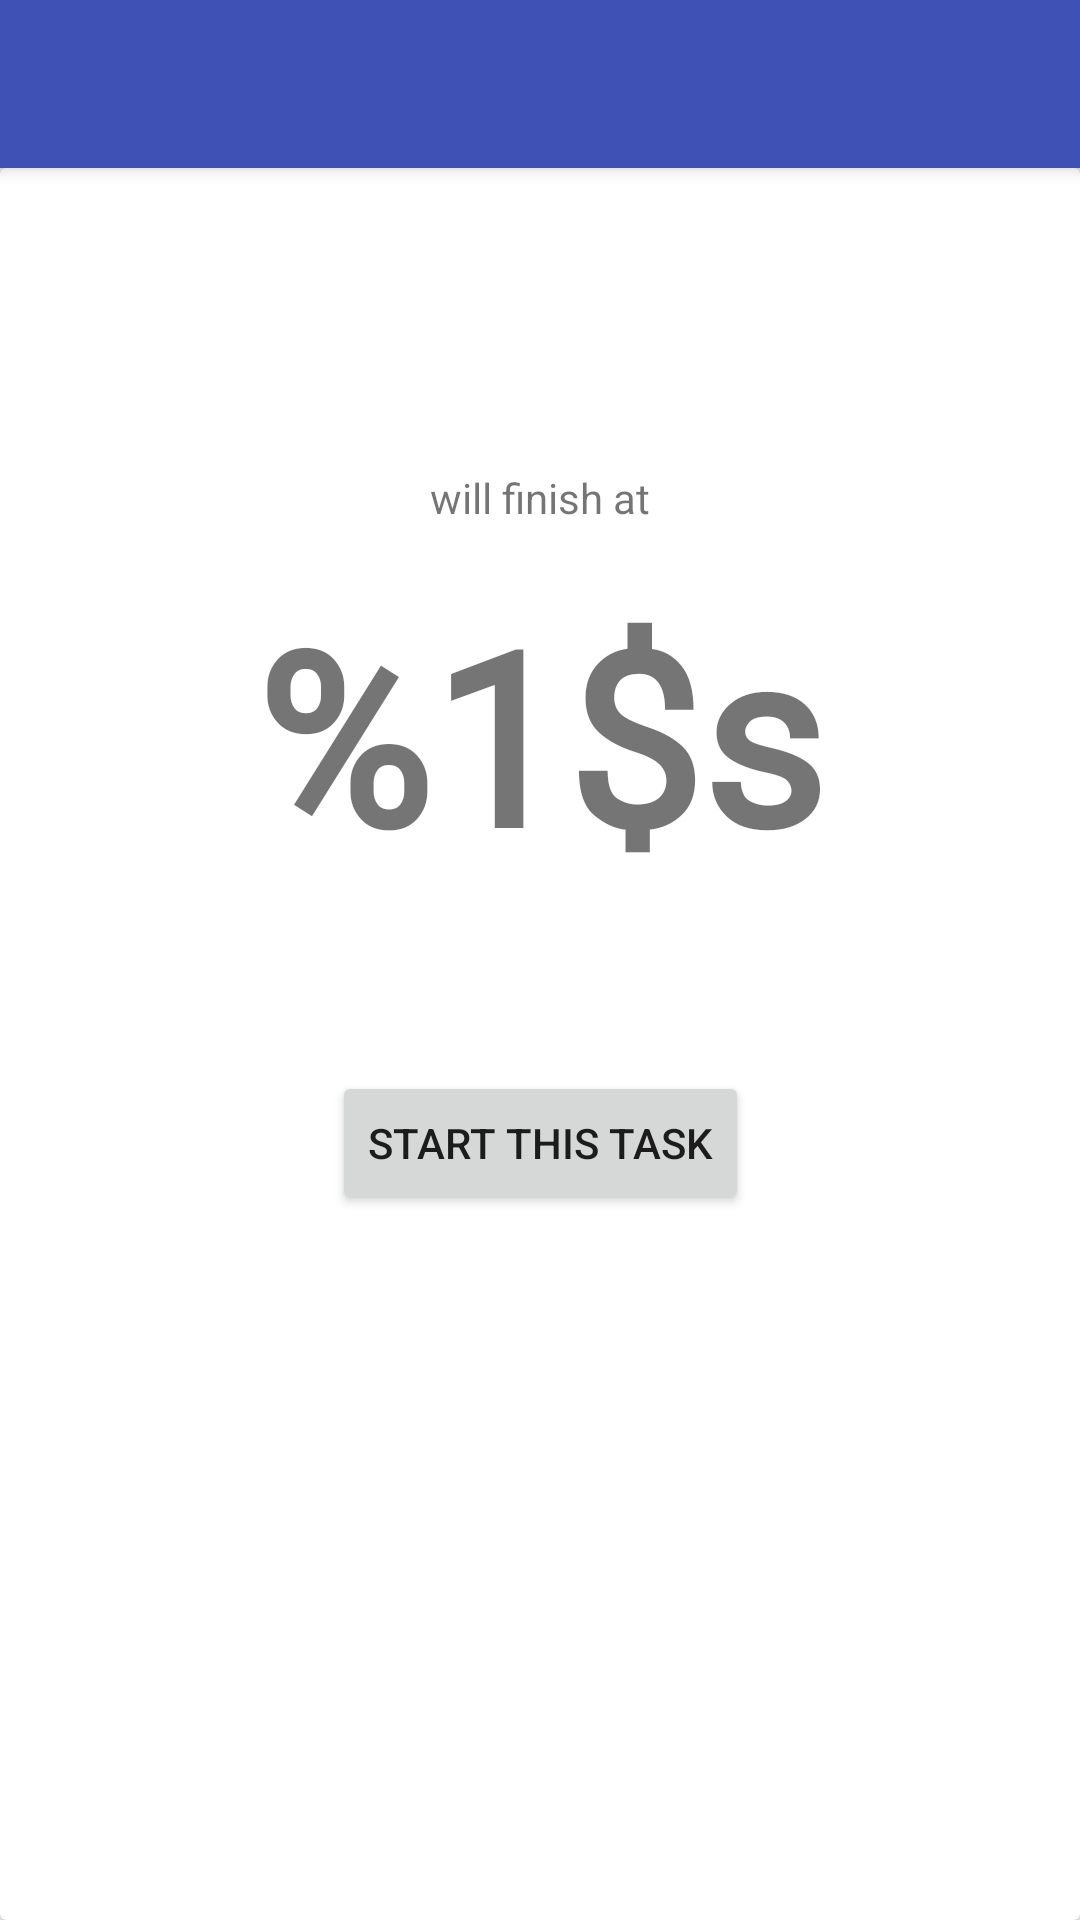

Reconstruct the res/layout file that produces this screen, plus the resources it refers to.
<!-- AndroidManifest.xml: activity theme AppTheme.NoActionBar -->
<!-- res/layout/activity_task_executor.xml -->
<?xml version="1.0" encoding="utf-8"?>
<android.support.design.widget.CoordinatorLayout xmlns:android="http://schemas.android.com/apk/res/android"
    xmlns:app="http://schemas.android.com/apk/res-auto"
    xmlns:tools="http://schemas.android.com/tools"
    android:layout_width="match_parent"
    android:layout_height="match_parent"
    android:fitsSystemWindows="true"
    tools:context=".TaskListActivity"
    >

  <android.support.design.widget.AppBarLayout
      android:id="@+id/app_bar"
      android:layout_width="match_parent"
      android:layout_height="wrap_content"
      android:theme="@style/AppTheme.AppBarOverlay"
      >

    <android.support.v7.widget.Toolbar
        android:id="@+id/toolbar"
        android:layout_width="match_parent"
        android:layout_height="?attr/actionBarSize"
        app:popupTheme="@style/AppTheme.PopupOverlay"
        />

  </android.support.design.widget.AppBarLayout>

  <android.support.v7.widget.CardView
      android:layout_width="match_parent"
      android:layout_height="match_parent"
      app:cardBackgroundColor="@color/white"
      app:cardCornerRadius="@dimen/margin_2dp"
      app:layout_behavior="@string/appbar_scrolling_view_behavior"
      >
    <android.support.constraint.ConstraintLayout
        android:layout_width="match_parent"
        android:layout_height="match_parent"
        >

      <android.support.v7.widget.AppCompatTextView
          android:id="@+id/timeTextView"
          android:layout_width="wrap_content"
          android:layout_height="wrap_content"
          android:layout_marginEnd="8dp"
          android:layout_marginStart="8dp"
          android:layout_marginTop="16dp"
          android:fontFamily="@font/andada"
          android:text="@string/time_format"
          android:textSize="80sp"
          android:textStyle="bold"
          app:autoSizeTextType="uniform"
          app:layout_constraintEnd_toEndOf="parent"
          app:layout_constraintStart_toStartOf="parent"
          app:layout_constraintTop_toBottomOf="@+id/textView4"
          />
      <TextView
          android:id="@+id/targetTextView"
          android:layout_width="wrap_content"
          android:layout_height="wrap_content"
          android:layout_marginEnd="8dp"
          android:layout_marginStart="8dp"
          android:layout_marginTop="68dp"
          android:textSize="18sp"
          app:layout_constraintEnd_toEndOf="parent"
          app:layout_constraintStart_toStartOf="parent"
          app:layout_constraintTop_toTopOf="parent"
          tools:text="Target 2 Hours"
          />
      <TextView
          android:id="@+id/leftTimeTextView"
          android:layout_width="wrap_content"
          android:layout_height="wrap_content"
          android:layout_marginEnd="8dp"
          android:layout_marginStart="8dp"
          android:layout_marginTop="16dp"
          app:layout_constraintEnd_toEndOf="parent"
          app:layout_constraintStart_toStartOf="parent"
          app:layout_constraintTop_toBottomOf="@+id/timeTextView"
          tools:text="2 Hours left"
          />
      <Button
          android:id="@+id/startButton"
          android:layout_width="wrap_content"
          android:layout_height="wrap_content"
          android:layout_marginEnd="8dp"
          android:layout_marginStart="8dp"
          android:layout_marginTop="24dp"
          android:text="@string/button_start_task"
          app:layout_constraintEnd_toEndOf="parent"
          app:layout_constraintStart_toStartOf="parent"
          app:layout_constraintTop_toBottomOf="@+id/leftTimeTextView"
          />
      <TextView
          android:id="@+id/textView4"
          android:layout_width="wrap_content"
          android:layout_height="wrap_content"
          android:layout_marginEnd="8dp"
          android:layout_marginStart="8dp"
          android:layout_marginTop="8dp"
          android:text="will finish at"
          app:layout_constraintEnd_toEndOf="parent"
          app:layout_constraintStart_toStartOf="parent"
          app:layout_constraintTop_toBottomOf="@+id/targetTextView"
          />
    </android.support.constraint.ConstraintLayout>
  </android.support.v7.widget.CardView>

</android.support.design.widget.CoordinatorLayout>
<!-- resources referenced by this layout -->
<resources>
  <color name="white">#FFFFFF</color>
  <dimen name="margin_2dp">2dp</dimen>
  <string name="button_start_task">Start this task</string>
  <string name="time_format">%1$s</string>
  <style name="AppTheme.AppBarOverlay" parent="ThemeOverlay.AppCompat.Dark.ActionBar" />
  <style name="AppTheme.PopupOverlay" parent="ThemeOverlay.AppCompat.Light" />
  <style name="AppTheme.NoActionBar">
      <item name="windowActionBar">false</item>
      <item name="windowNoTitle">true</item>
    </style>
</resources>
